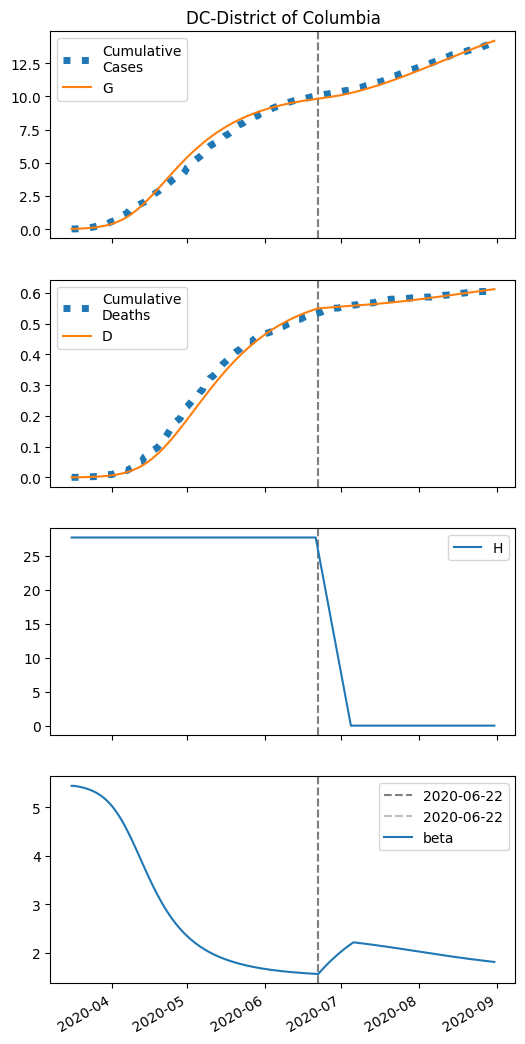

Data behind this chart, as committed beside it:
series, 2020-03-16, 2020-03-17, 2020-03-18, 2020-03-19, 2020-03-20, 2020-03-21, 2020-03-22, 2020-03-23, 2020-03-24, 2020-03-25, 2020-03-26, 2020-03-27, 2020-03-28, 2020-03-29, 2020-03-30, 2020-03-31, 2020-04-01, 2020-04-02, 2020-04-03, 2020-04-04, 2020-04-05, 2020-04-06, 2020-04-07
S, 35287, 35281, 35274, 35266, 35257, 35245, 35232, 35217, 35199, 35178, 35154, 35126, 35093, 35056, 35013, 34963, 34907, 34844, 34772, 34691, 34601, 34500, 34390
I, 22.0, 25.85, 30.36, 35.63, 41.81, 49.02, 57.44, 67.24, 78.64, 91.87, 107.2, 124.9, 145.2, 168.5, 195.1, 225.4, 259.6, 298.1, 341, 388.7, 441.1, 498.4, 560.4
IH, 0.0, 0.88, 1.4, 1.797, 2.174, 2.578, 3.034, 3.561, 4.173, 4.883, 5.708, 6.664, 7.769, 9.043, 10.51, 12.18, 14.09, 16.25, 18.69, 21.43, 24.47, 27.84, 31.53
IN, 1.259, 2.368, 3.566, 4.879, 6.337, 7.975, 9.831, 11.95, 14.37, 17.16, 20.38, 24.08, 28.36, 33.29, 38.97, 45.5, 52.98, 61.53, 71.26, 82.29, 94.74, 108.7, 124.3
D, 0.01, 0.01, 0.08353, 0.2005, 0.3507, 0.5323, 0.7477, 1.001, 1.299, 1.647, 2.055, 2.532, 3.089, 3.738, 4.494, 5.372, 6.389, 7.567, 8.924, 10.49, 12.28, 14.32, 16.65
R, 0.0, 0.15, 0.8721, 1.997, 3.477, 5.319, 7.557, 10.25, 13.45, 17.25, 21.73, 27.01, 33.22, 40.48, 48.97, 58.86, 70.37, 83.73, 99.18, 117, 137.5, 161.1, 187.9
G, 22.0, 27.99, 35.01, 43.24, 52.88, 64.16, 77.34, 92.73, 110.7, 131.5, 155.8, 183.9, 216.4, 253.8, 296.8, 346, 402.2, 465.9, 537.8, 618.6, 708.9, 809.1, 919.5
H, 27726, 27726, 27726, 27726, 27726, 27726, 27726, 27726, 27726, 27726, 27726, 27726, 27726, 27726, 27726, 27726, 27726, 27726, 27726, 27726, 27726, 27726, 27726
beta, 5.442, 5.442, 5.434, 5.424, 5.413, 5.4, 5.385, 5.367, 5.346, 5.322, 5.295, 5.263, 5.227, 5.185, 5.139, 5.086, 5.027, 4.961, 4.889, 4.81, 4.724, 4.631, 4.533
